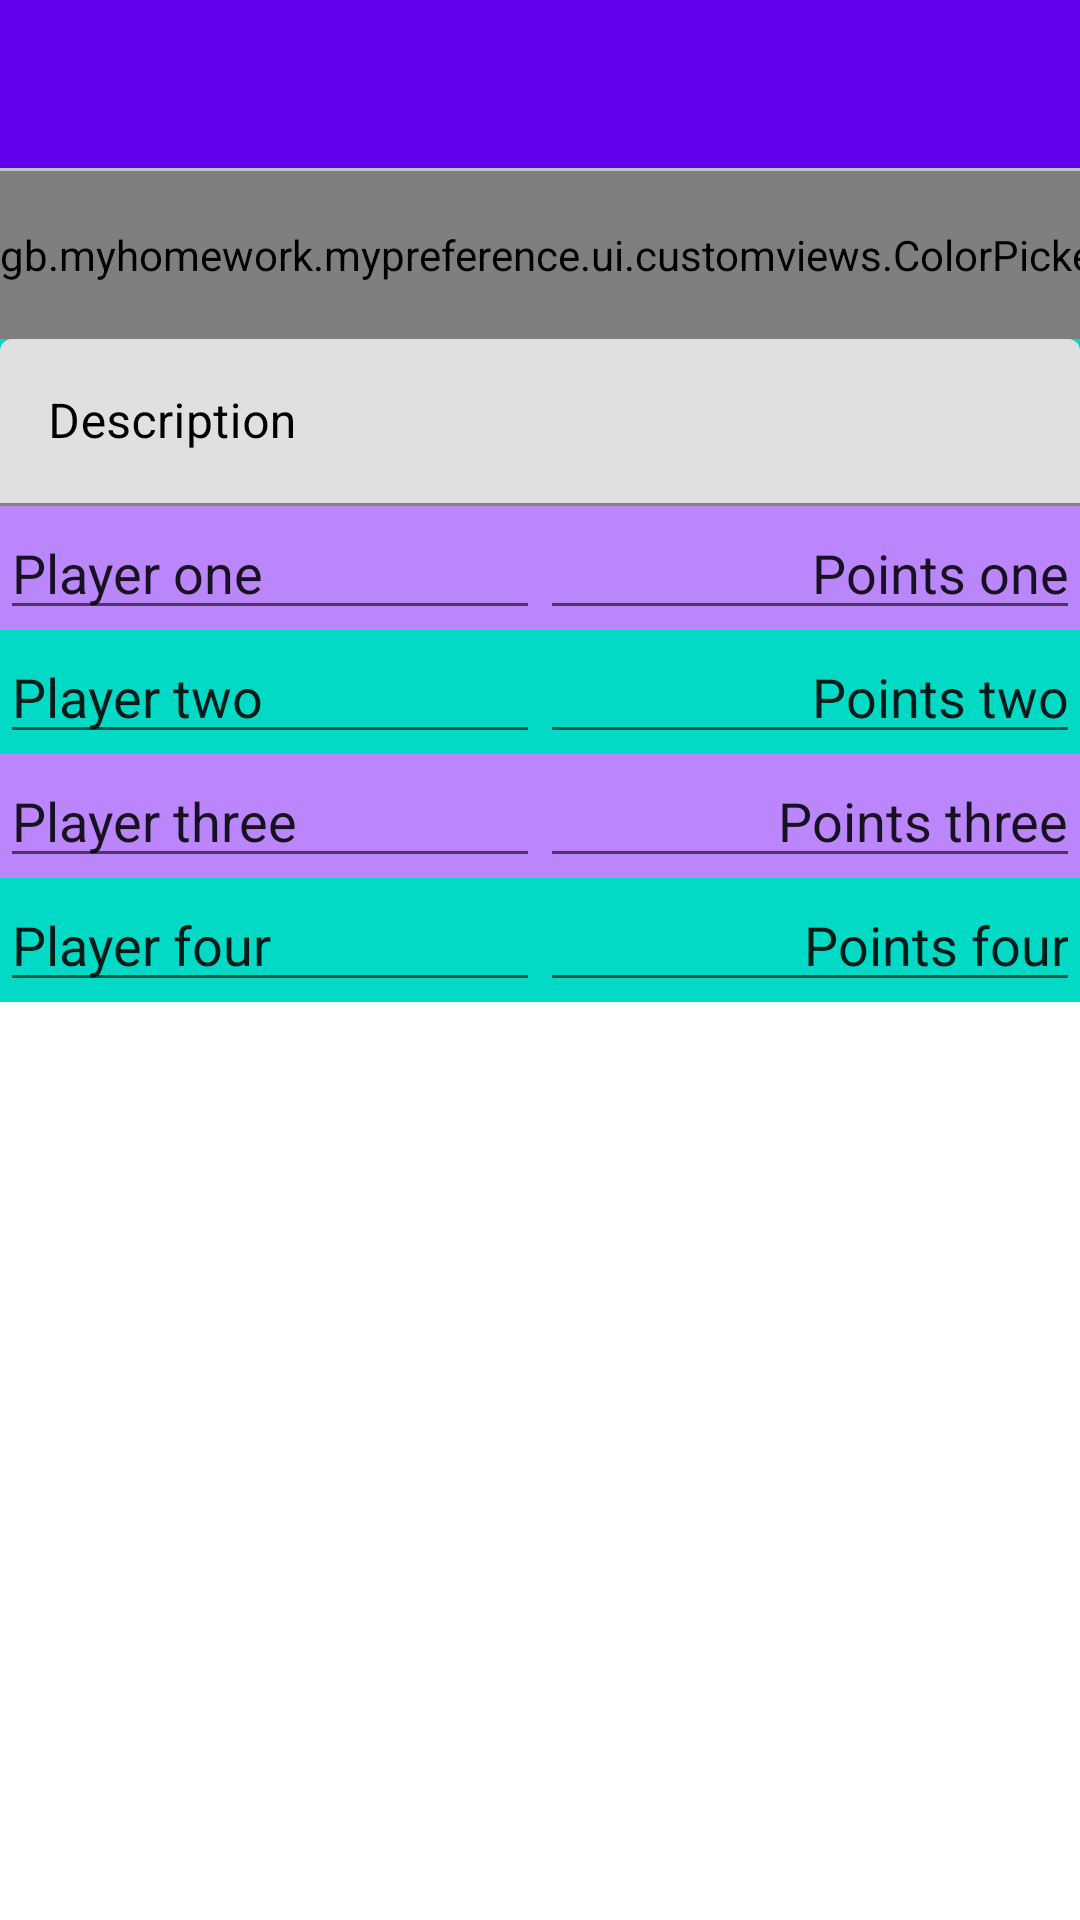

Reconstruct the res/layout file that produces this screen, plus the resources it refers to.
<!-- AndroidManifest.xml: application theme Theme.MyPreference -->
<!-- res/layout/activity_game_history.xml -->
<?xml version="1.0" encoding="utf-8"?>
<androidx.constraintlayout.widget.ConstraintLayout xmlns:android="http://schemas.android.com/apk/res/android"
    xmlns:app="http://schemas.android.com/apk/res-auto"
    xmlns:tools="http://schemas.android.com/tools"
    android:layout_width="match_parent"
    android:layout_height="match_parent"
    tools:context=".ui.GameHistoryActivity"
    tools:layout_editor_absoluteY="25dp">

    <com.google.android.material.appbar.AppBarLayout
        android:id="@+id/appbar"
        android:layout_width="match_parent"
        android:layout_height="wrap_content"
        tools:ignore="MissingConstraints">

        <androidx.appcompat.widget.Toolbar
            android:id="@+id/toolbar"
            android:layout_width="match_parent"
            android:layout_height="wrap_content"
            android:theme="@style/ThemeOverlay.AppCompat.Dark.ActionBar"
            app:layout_anchorGravity="center"
            app:layout_scrollFlags="scroll|enterAlways" />

        <View
            android:layout_width="match_parent"
            android:layout_height="1dp"
            android:background="@color/colorPrimaryDark"/>

        <HorizontalScrollView
            android:layout_width="wrap_content"
            android:layout_height="wrap_content"
            android:scrollbars="none">

            <gb.myhomework.mypreference.ui.customviews.ColorPickerView
                android:id="@+id/colorPicker"
                android:layout_width="wrap_content"
                android:layout_height="?attr/actionBarSize"/>
        </HorizontalScrollView>

    </com.google.android.material.appbar.AppBarLayout>

    <LinearLayout
        android:layout_width="match_parent"
        android:layout_height="wrap_content"
        android:background="@color/teal_200"
        android:orientation="vertical"
        app:layout_constraintStart_toStartOf="parent"
        app:layout_constraintTop_toBottomOf="@+id/appbar">

        <com.google.android.material.textfield.TextInputLayout
            android:layout_width="match_parent"
            android:layout_height="wrap_content"
            android:hint="@string/description"
            android:textColorHint="@color/black">

            <com.google.android.material.textfield.TextInputEditText
                android:id="@+id/text_description"
                android:layout_width="match_parent"
                android:layout_height="wrap_content"
                android:textAlignment="viewStart"
                android:textColor="@color/black"
                android:textSize="@dimen/text_history_card" />
        </com.google.android.material.textfield.TextInputLayout>

        <LinearLayout
            android:layout_width="match_parent"
            android:layout_height="wrap_content"
            android:background="@color/purple_200"
            android:orientation="horizontal">

            <EditText
                android:id="@+id/text_player_one"
                android:layout_width="match_parent"
                android:layout_height="wrap_content"
                android:layout_weight="1"
                android:text="@string/player_one"
                android:textAlignment="viewStart"
                android:textSize="@dimen/text_history_card" />

            <EditText
                android:id="@+id/text_points_player_one"
                android:layout_width="match_parent"
                android:layout_height="wrap_content"
                android:layout_weight="1"
                android:text="@string/points_one"
                android:textAlignment="viewEnd"
                android:textSize="@dimen/text_history_card" />
        </LinearLayout>

        <LinearLayout
            android:layout_width="match_parent"
            android:layout_height="wrap_content"
            android:background="@color/teal_200"
            android:orientation="horizontal">

            <EditText
                android:id="@+id/text_player_two"
                android:layout_width="match_parent"
                android:layout_height="wrap_content"
                android:layout_weight="1"
                android:text="@string/player_two"
                android:textAlignment="viewStart"
                android:textSize="@dimen/text_history_card" />

            <EditText
                android:id="@+id/text_points_player_two"
                android:layout_width="match_parent"
                android:layout_height="wrap_content"
                android:layout_weight="1"
                android:text="@string/points_two"
                android:textAlignment="viewEnd"
                android:textSize="@dimen/text_history_card" />
        </LinearLayout>

        <LinearLayout
            android:layout_width="match_parent"
            android:layout_height="wrap_content"
            android:background="@color/purple_200"
            android:orientation="horizontal">

            <EditText
                android:id="@+id/text_player_three"
                android:layout_width="match_parent"
                android:layout_height="wrap_content"
                android:layout_weight="1"
                android:text="@string/player_three"
                android:textAlignment="viewStart"
                android:textSize="@dimen/text_history_card" />

            <EditText
                android:id="@+id/text_points_player_three"
                android:layout_width="match_parent"
                android:layout_height="wrap_content"
                android:layout_weight="1"
                android:text="@string/points_three"
                android:textAlignment="viewEnd"
                android:textSize="@dimen/text_history_card" />
        </LinearLayout>

        <LinearLayout
            android:layout_width="match_parent"
            android:layout_height="wrap_content"
            android:background="@color/teal_200"
            android:orientation="horizontal">

            <EditText
                android:id="@+id/text_player_four"
                android:layout_width="match_parent"
                android:layout_height="wrap_content"
                android:layout_weight="1"
                android:text="@string/player_four"
                android:textAlignment="viewStart"
                android:textSize="@dimen/text_history_card" />

            <EditText
                android:id="@+id/text_points_player_four"
                android:layout_width="match_parent"
                android:layout_height="wrap_content"
                android:layout_weight="1"
                android:text="@string/points_four"
                android:textAlignment="viewEnd"
                android:textSize="@dimen/text_history_card" />
        </LinearLayout>

    </LinearLayout>

</androidx.constraintlayout.widget.ConstraintLayout>
<!-- resources referenced by this layout -->
<resources>
  <color name="black">#FF000000</color>
  <color name="colorPrimaryDark">#c2c2c2</color>
  <color name="purple_200">#FFBB86FC</color>
  <color name="teal_200">#FF03DAC5</color>
  <string name="description">Description</string>
  <string name="player_four">Player four</string>
  <string name="player_one">Player one</string>
  <string name="player_three">Player three</string>
  <string name="player_two">Player two</string>
  <string name="points_four">Points four</string>
  <string name="points_one">Points one</string>
  <string name="points_three">Points three</string>
  <string name="points_two">Points two</string>
  <style name="Theme.MyPreference" parent="Theme.MaterialComponents.DayNight.DarkActionBar">
          
          <item name="colorPrimary">@color/purple_500</item>
          <item name="colorPrimaryVariant">@color/purple_700</item>
          <item name="colorOnPrimary">@color/white</item>
          
          <item name="colorSecondary">@color/teal_200</item>
          <item name="colorSecondaryVariant">@color/teal_700</item>
          <item name="colorOnSecondary">@color/black</item>
          
          <item name="android:statusBarColor" tools:targetApi="l">?attr/colorPrimaryVariant</item>
          
      </style>
  <color name="purple_500">#FF6200EE</color>
  <color name="purple_700">#FF3700B3</color>
  <color name="white">#FFFFFFFF</color>
  <color name="teal_700">#FF018786</color>
</resources>
